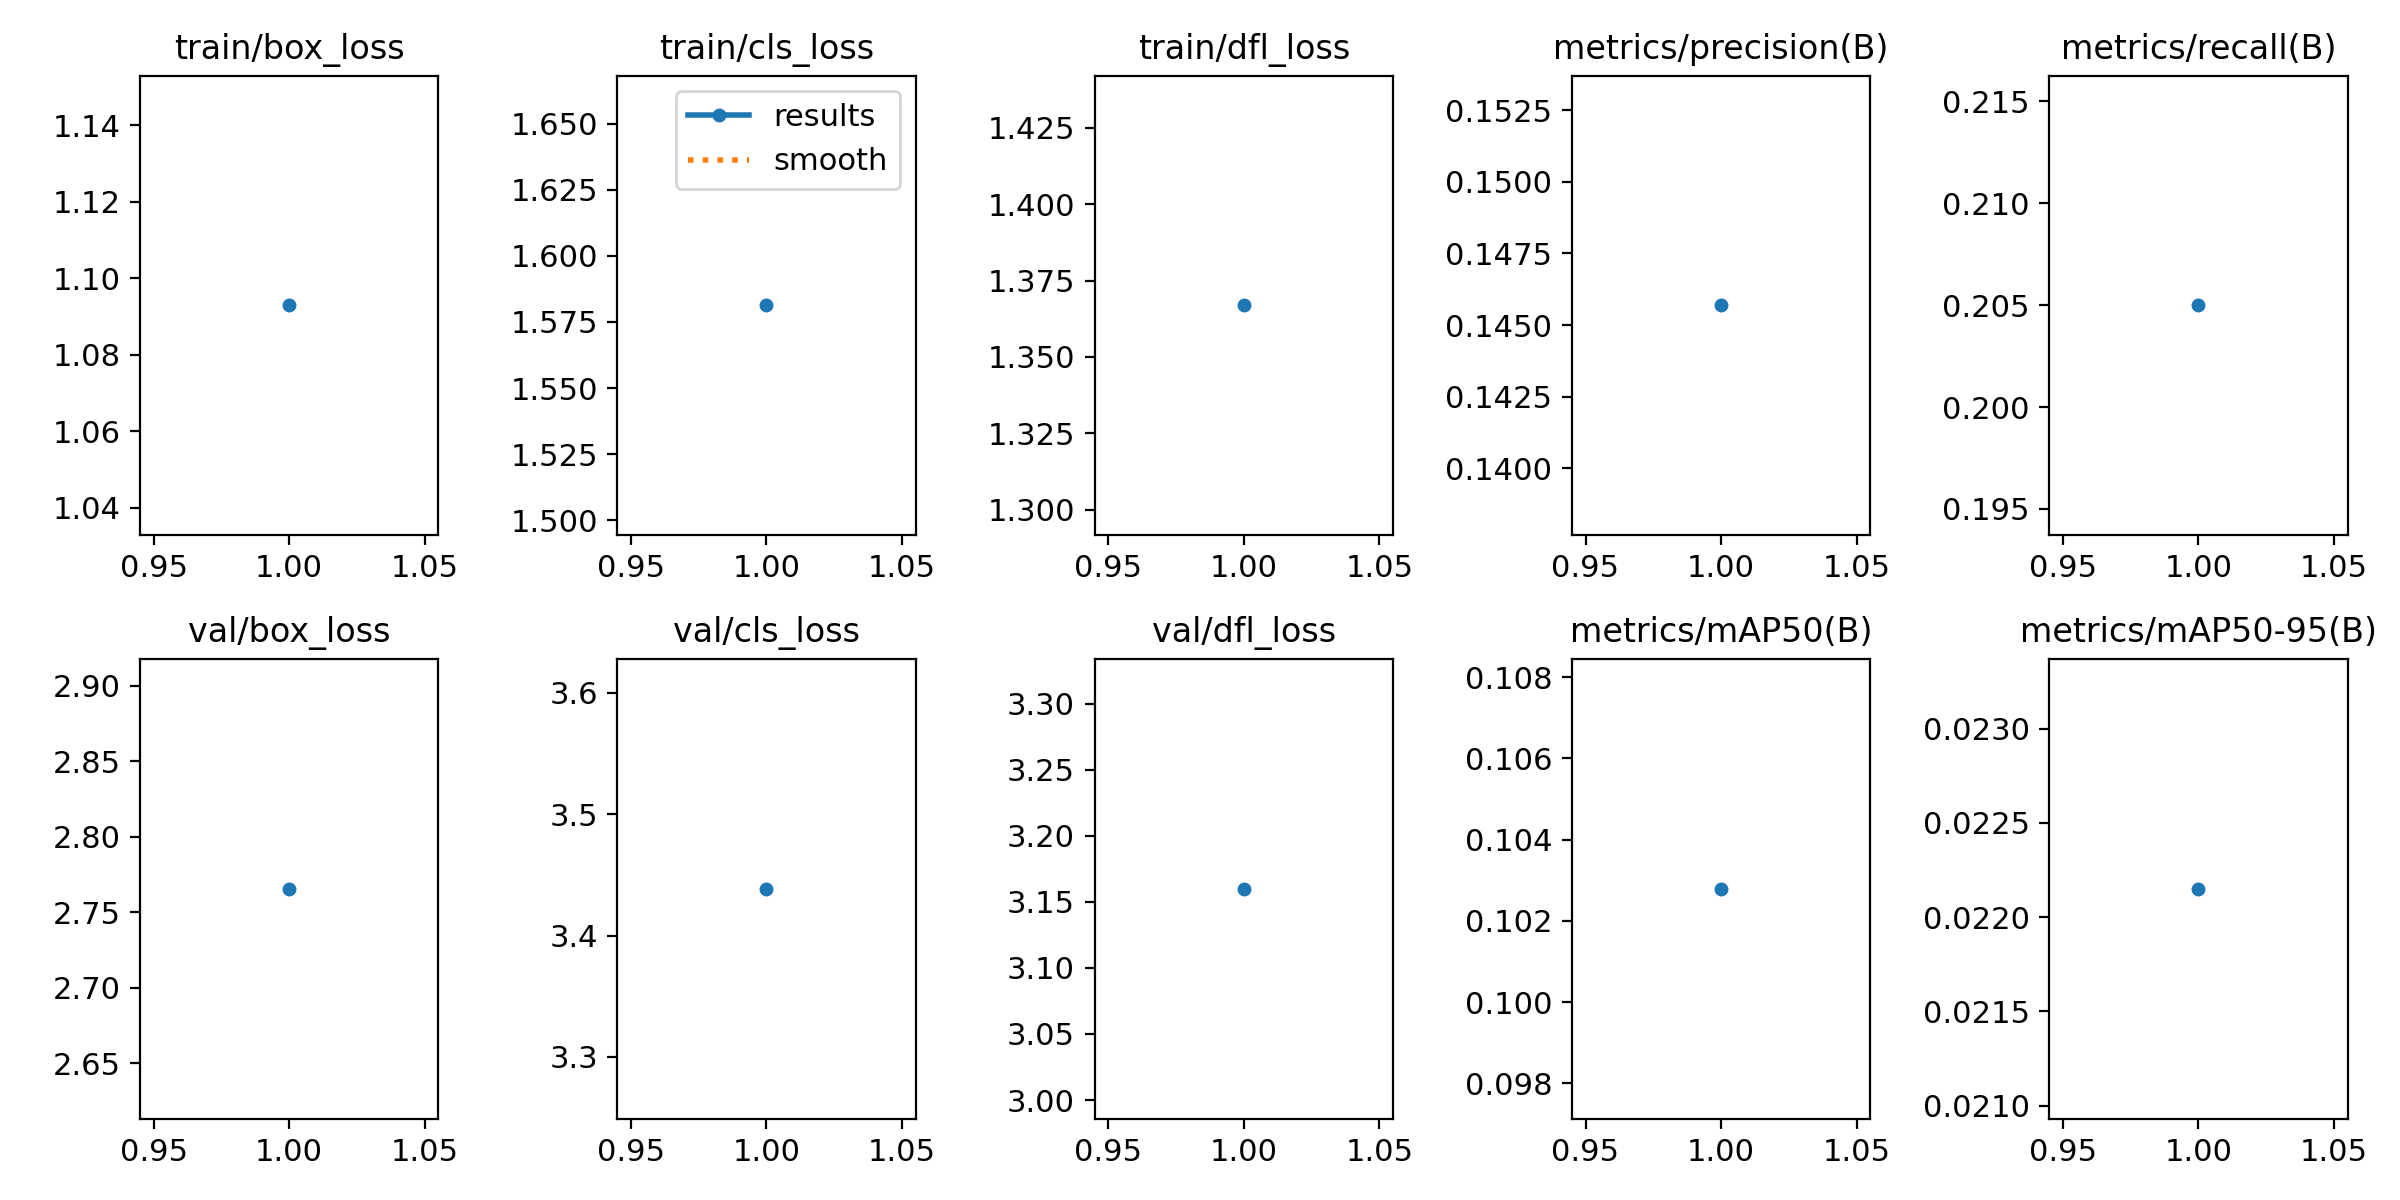

Values plotted in this chart, from the file beside it:
epoch, train/box_loss, train/cls_loss, train/dfl_loss, metrics/precision(B), metrics/recall(B), metrics/mAP50(B), metrics/mAP50-95(B), val/box_loss, val/cls_loss, val/dfl_loss, lr/pg0, lr/pg1, lr/pg2
1, 1.093, 1.581, 1.367, 0.1457, 0.205, 0.1028, 0.02215, 2.766, 3.438, 3.16, 0.0004163, 0.0004163, 0.0004163
